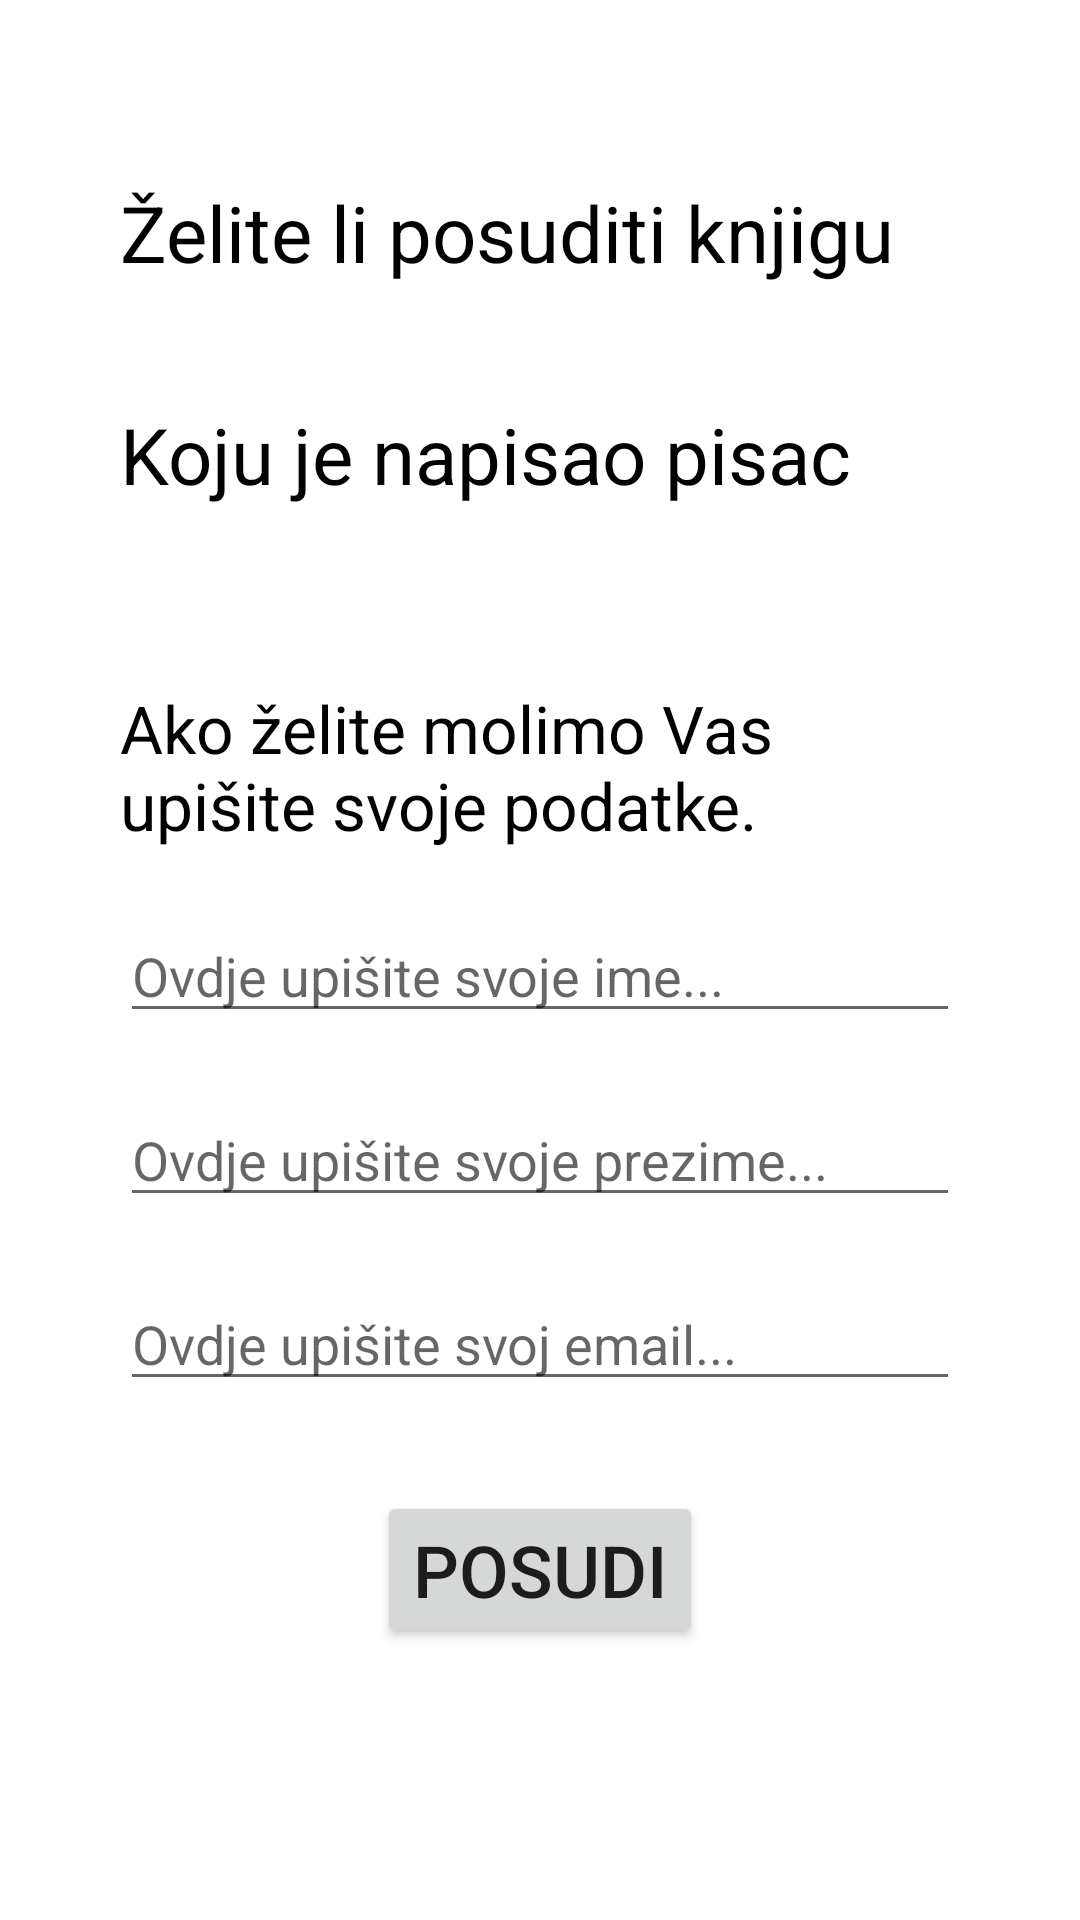

The Android layout XML behind this screen, and the referenced resources:
<!-- AndroidManifest.xml: application theme Theme.LibraryManagementSystem -->
<!-- res/layout/activity_item_clicked_hardver.xml -->
<?xml version="1.0" encoding="utf-8"?>
<LinearLayout
    xmlns:android="http://schemas.android.com/apk/res/android"
    xmlns:app="http://schemas.android.com/apk/res-auto"
    xmlns:tools="http://schemas.android.com/tools"
    android:layout_width="match_parent"
    android:layout_height="match_parent"
    android:orientation="vertical"
    android:padding="40dp"
    tools:context=".ItemClickActivity.ItemClickedHardverActivity">

    <TextView
        android:layout_width="wrap_content"
        android:layout_height="wrap_content"
        android:layout_marginTop="20dp"
        android:text="Želite li posuditi knjigu"
        android:textSize="26dp"
        android:textColor="#000"/>
    <TextView
        android:id="@+id/hardverKnjiga"
        android:layout_width="wrap_content"
        android:layout_height="wrap_content"
        android:layout_margin="10dp"/>
    <TextView
        android:layout_width="wrap_content"
        android:layout_height="wrap_content"
        android:text="Koju je napisao pisac"
        android:textSize="26dp"
        android:textColor="#000"/>
    <TextView
        android:id="@+id/hardverPisac"
        android:layout_width="wrap_content"
        android:layout_height="wrap_content"
        android:layout_margin="10dp"/>
    <TextView
        android:layout_width="wrap_content"
        android:layout_height="wrap_content"
        android:layout_marginTop="20dp"
        android:text="Ako želite molimo Vas upišite svoje podatke."
        android:textSize="22dp"
        android:textColor="#000"/>
    <EditText
        android:id="@+id/editTextPosudbaImeHardver"
        android:layout_width="match_parent"
        android:layout_height="wrap_content"
        android:layout_marginTop="20dp"
        android:hint="Ovdje upišite svoje ime..."/>
    <EditText
        android:id="@+id/editTextPosudbaPrezimeHardver"
        android:layout_width="match_parent"
        android:layout_height="wrap_content"
        android:layout_marginTop="20dp"
        android:hint="Ovdje upišite svoje prezime..."/>
    <EditText
        android:id="@+id/editTextPosudbaEmailHardver"
        android:layout_width="match_parent"
        android:layout_height="wrap_content"
        android:inputType="textEmailAddress"
        android:layout_marginTop="20dp"
        android:hint="Ovdje upišite svoj email..."/>
    <Button
        android:id="@+id/gumbPosudi"
        android:layout_width="wrap_content"
        android:layout_height="wrap_content"
        android:layout_marginTop="30dp"
        android:layout_gravity="center_horizontal"
        android:text="Posudi"
        android:textSize="24dp"/>

</LinearLayout>
<!-- resources referenced by this layout -->
<resources>
  <style name="Theme.LibraryManagementSystem" parent="Theme.MaterialComponents.DayNight.DarkActionBar">
          
          <item name="colorPrimary">@color/purple_500</item>
          <item name="colorPrimaryVariant">@color/purple_700</item>
          <item name="colorOnPrimary">@color/white</item>
          
          <item name="colorSecondary">@color/teal_200</item>
          <item name="colorSecondaryVariant">@color/teal_700</item>
          <item name="colorOnSecondary">@color/black</item>
          
          <item name="android:statusBarColor" tools:targetApi="l">?attr/colorPrimaryVariant</item>
          
      </style>
  <!-- not gathered from this repository: default colours our renderer supplied (Android Studio template values) -->
  <color name="purple_500">#FF6200EE</color>
  <color name="purple_700">#FF3700B3</color>
  <color name="teal_200">#FF03DAC5</color>
  <color name="teal_700">#FF018786</color>
  <color name="black">#FF000000</color>
  <color name="white">#FFFFFFFF</color>
</resources>
